Run: headless pygame with SDL's dummy video driver; simulated clock (each Clock.tick advances the game by its frame time, no real sleeping); random seed 0; keys injected as events and as key.get_pressed() state; no mouse input.
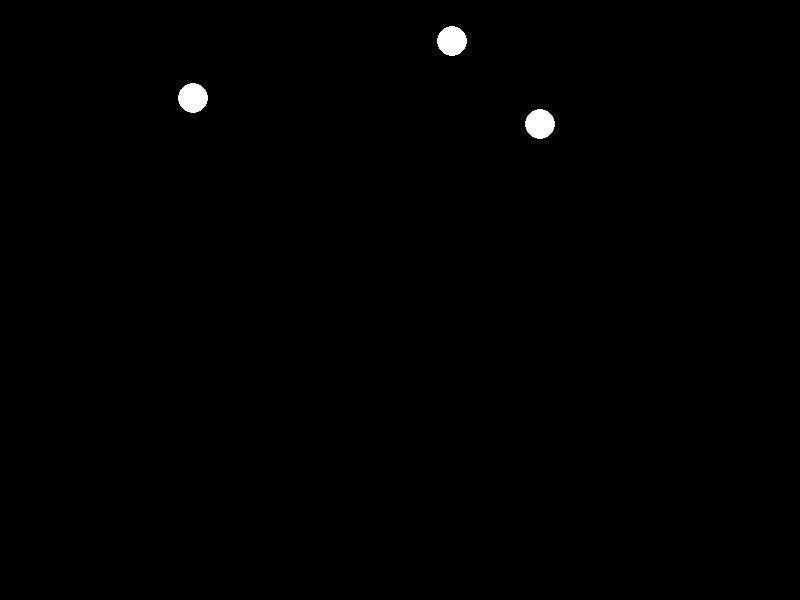
Frame 1 of 4 · flips 1–60 · no input
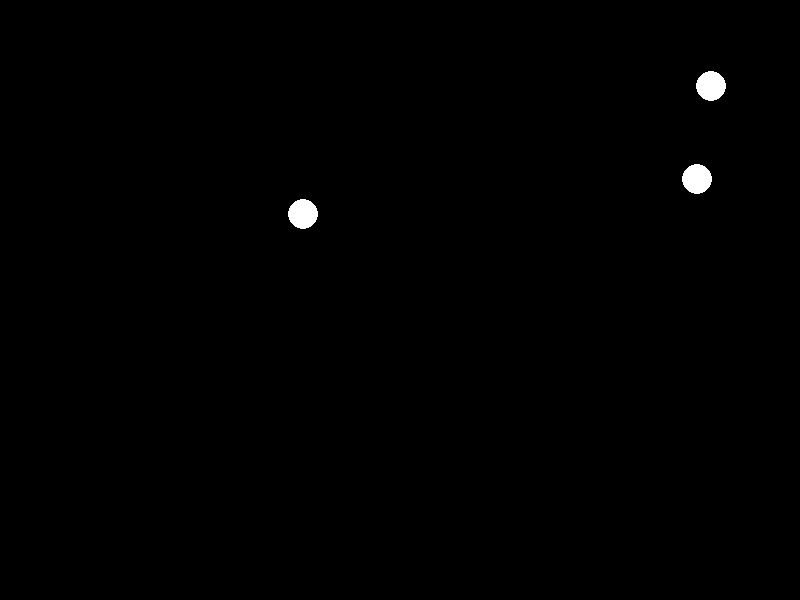
Frame 2 of 4 · flips 61–180 · tapped SPACE, RETURN · held RIGHT (→), D
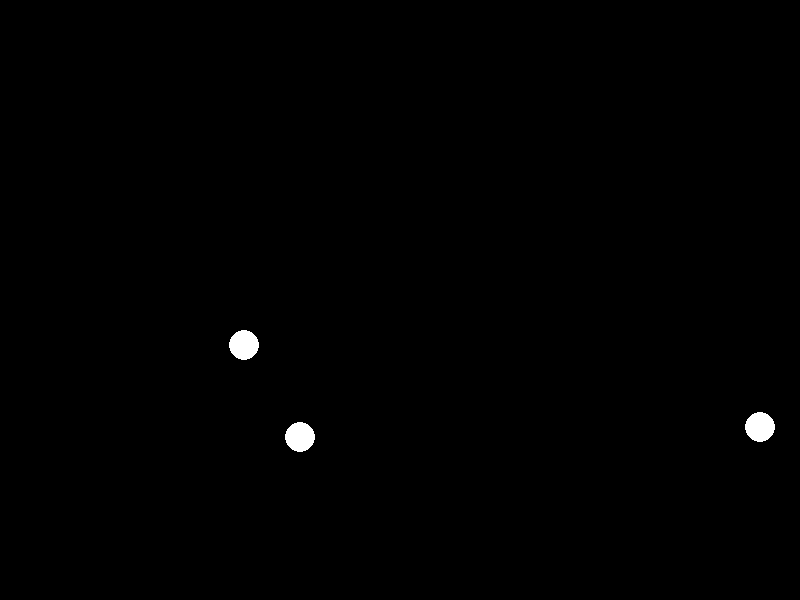
Frame 3 of 4 · flips 181–300 · held DOWN (↓), S
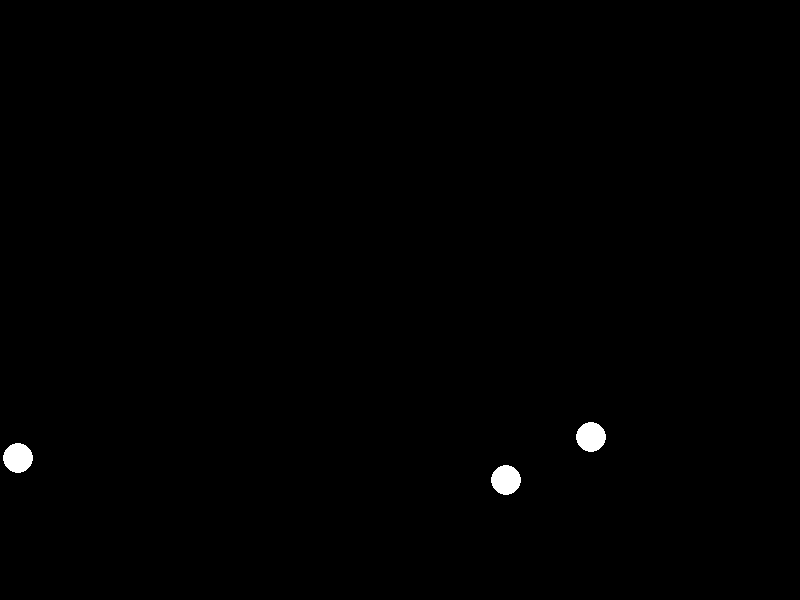
Frame 4 of 4 · flips 301–420 · held LEFT (←), A, UP (↑), W

The pygame program that drew these frames:

import pygame as pg
from random import randint

pg.init()
width_x, width_y = 800, 600
screen = pg.display.set_mode((width_x, width_y))
clock = pg.time.Clock()
running = True

# particle_pos = pg.Vector2(70, 30)
# particle_old_pos = pg.Vector2(65, 15)
gravity = pg.Vector2(0, 550)
# vel = pg.Vector2(15,15)
dt = 1 / 60
radius = 15
e = 0.8

N = 3
particle_pos, particle_old_pos, vel = [], [], []
def initialize_particles(N: int, particle_pos: list, particle_old_pos: list, vel: list):
    for index in range(N):
        vel.append(pg.Vector2(randint(5, 20), randint(10, 20)))
        particle_pos.append(pg.Vector2(randint(30, 600), randint(30, 400)))
        particle_old_pos.append(pg.Vector2(particle_pos[index].x - vel[index].x, particle_pos[index].y - vel[index].y))

initialize_particles(N, particle_pos=particle_pos, particle_old_pos=particle_old_pos, vel=vel)


def apply_collision(width_x, width_y, particle_pos: list, particle_old_pos: list, vel, radius, e):
    for index in range(N):
        if particle_pos[index].x >= width_x - radius:
            particle_pos[index].x = width_x - radius
            particle_old_pos[index].x = particle_pos[index].x + e*vel[index].x
        elif particle_pos[index].x <= radius:
            particle_pos[index].x = radius
            particle_old_pos[index].x = particle_pos[index].x + e*vel[index].x

        # Collision detection of Y-axis
        if particle_pos[index].y >= width_y - radius:
            particle_pos[index].y = width_y - radius
            particle_old_pos[index].y = particle_pos[index].y + e*vel[index].y
        elif particle_pos[index].y <= radius:
            particle_pos[index].y = radius
            particle_old_pos[index].y = particle_pos[index].y + e*vel[index].y

    return particle_old_pos, particle_pos

def apply_verlet(particle_pos: list, particle_old_pos: list, gravity, vel, dt):
    for index in range(N):
        vel[index].x = particle_pos[index].x - particle_old_pos[index].x
        vel[index].y = particle_pos[index].y - particle_old_pos[index].y
        particle_old_pos[index] = particle_pos[index].copy()
        particle_pos[index].x = particle_old_pos[index].x + vel[index].x
        particle_pos[index].y = particle_old_pos[index].y + vel[index].y + gravity.y * dt**2
    return particle_old_pos, particle_pos

while running:
    for event in pg.event.get():
        if event.type == pg.QUIT:
            running = False
    screen.fill("black")


    # Verlet integration
    particle_old_pos, particle_pos = apply_verlet(particle_pos, particle_old_pos, gravity, vel, dt)

    # Collition detection for X-axis
    particle_old_pos, particle_pos = apply_collision(width_x, width_y, particle_pos, particle_old_pos, vel, radius, e)

    for index in range(N):
        pg.draw.circle(screen, "white", particle_pos[index], radius)

    pg.display.flip()
    clock.tick(90)
pg.quit()
